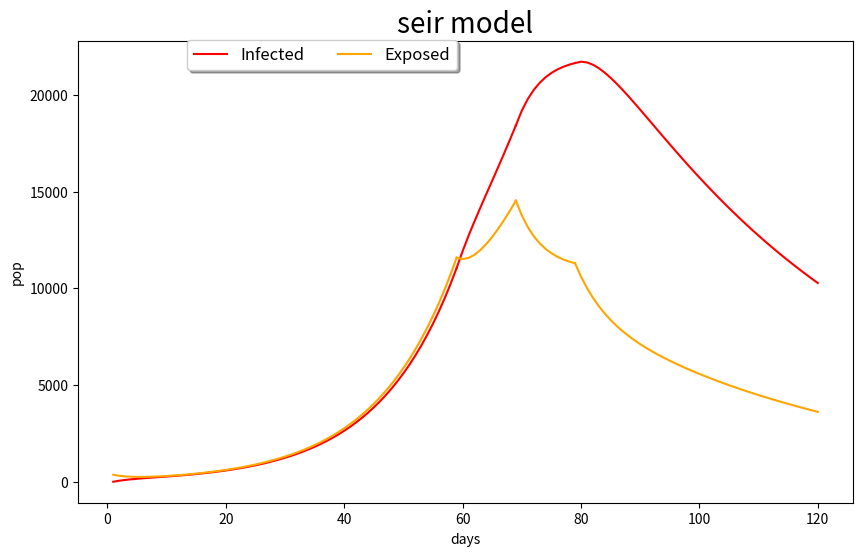

Write Python code to recreate this figure.
import matplotlib.pyplot as plt
import numpy as np
import pandas as pd

R0 = 3.25
N=67000000
I0 = 360

gamma = 1/14 #recovery rate
sigma = 1/7 #incubation
beta = R0*gamma #contact rate

s_pop_0 = 69000000
e_pop_0 = 360
i_pop_0 = 0
r_pop_0 = 0

print("gamma : ", gamma)
print("beta : ", beta)
print("sigma : ", sigma)

class SEIR :

    def __init__(self,t0=0, steps=100, Susceptible=950, Exposed = 100, Infected=50, Resistant=0, rateSI=beta, rateIR=gamma, rateEI =sigma):
        self.t0 = t0
        self.steps = steps
        self.Susceptible = Susceptible
        self.Exposed = Exposed
        self.Infected = Infected
        self.Resistant = Resistant
        self.rateSI = rateSI #beta
        self.rateEI = rateEI #sigma
        self.rateIR = rateIR #gamma
        self.numIndividuals = Susceptible + Infected + Resistant + Exposed # total population
        self.results = None
        self.modelRun = False

    def init(self,t0=0, steps=100, Susceptible=950, Exposed = 100, Infected=50, Resistant=0, rateSI=beta, rateIR=gamma, rateEI = sigma):
        print(t0, steps,R0)

        self.t0 = t0
        self.steps = steps
        self.Susceptible = Susceptible
        self.Exposed = Exposed
        self.Infected = Infected
        self.Resistant = Resistant
        self.rateSI = rateSI #beta
        self.rateEI = rateEI #sigma
        self.rateIR = rateIR #gamma
        self.numIndividuals = Susceptible + Infected + Resistant + Exposed # total population
        self.results = None
        self.modelRun = False

    def run(self, death_rate=0):
        Susceptible = [self.Susceptible]
        Exposed = [self.Exposed]
        Infected = [self.Infected]
        Resistant = [self.Resistant]
        time = list(range(self.t0,self.t0+self.steps))
        print("beta",self.rateSI)

        for step in range(self.t0+1, self.t0 + self.steps):
            S_to_E = (self.rateSI * Susceptible[-1] * Infected[-1]) / self.numIndividuals
            E_to_I = (self.rateEI * Exposed[-1])
            I_to_R = (Infected[-1] * self.rateIR)

            Susceptible.append(Susceptible[-1] - S_to_E)
            Exposed.append(Exposed[-1] + S_to_E - E_to_I)
            Infected.append(Infected[-1] + E_to_I - I_to_R)
            Resistant.append(Resistant[-1] + I_to_R)

        # Death is death_rate* recovery group
        Death = list(map(lambda x: (x * death_rate), Resistant))
        # Heal is removed - Death
        Heal = list(map(lambda x: (x * (1 - death_rate)), Resistant))
        self.results = pd.DataFrame.from_dict({'Time': time,
                                               'Susceptible': Susceptible, 'Exposed': Exposed, 'Infected': Infected,
                                               'Resistant': Resistant,
                                               'Death': Death, 'Heal': Heal},
                                              orient='index').transpose()
        self.modelRun = True
        return self.results

    def plot(self,  all = False):
        if self.modelRun == False:
            print('Error: Model has not run. Please call SIR.run()')
            return
        print("Maximum infected case: ",
              format(int(max(self.results['Infected']))))
        if plt.get_fignums():
            pass
        else :
            fig, ax = plt.subplots(figsize=(10, 6))

        if all :
            plt.plot(self.results['Time'], self.results['Susceptible'], color='blue')
            plt.plot(self.results['Time'], self.results['Infected'], color='red')
            plt.plot(self.results['Time'], self.results['Exposed'], color='orange')
            plt.plot(self.results['Time'], self.results['Resistant'], color='palegreen')
            plt.plot(self.results['Time'], self.results['Heal'], color='green')
            plt.plot(self.results['Time'], self.results['Death'], color='grey')

        else :
            plt.plot(self.results['Time'], self.results['Infected'], color='red')
            plt.plot(self.results['Time'], self.results['Exposed'], color='orange')


    def display(self,title, ylabel, xlabel,all = False):
        plt.xlabel(xlabel)
        plt.ylabel(ylabel)
        if all :
            plt.legend(['Susceptible', 'Infected', 'Exposed', 'Removed', 'Heal', 'Death'], prop={'size': 12},
                   bbox_to_anchor=(0.5, 1.02), ncol=6, fancybox=True, shadow=True)
        else :
            plt.legend(['Infected', 'Exposed'], prop={'size': 12},
                       bbox_to_anchor=(0.5, 1.02), ncol=6, fancybox=True, shadow=True)
        plt.title(title, fontsize = 20)


times = [1,59,69,79,120]
R0_list = [3.25,2,1,0.6]
seir_model = SEIR()

def run_periods():

    #first period
    t0 = times[0]
    tf = times[1]
    R0 = R0_list[0]
    beta = R0*gamma
    seir_model.init(t0,tf,s_pop_0,e_pop_0,i_pop_0,r_pop_0,beta,gamma,sigma)
    res = seir_model.run(0.1)
    seir_model.plot()

    #next period
    for i in range(1,len(R0_list)):
        R0 = R0_list[i]
        beta = R0*gamma
        t0 = times[i]
        tf = times[i+1]
        seir_model.init(t0, tf-t0+1, res["Susceptible"].iloc[-1], res["Exposed"].iloc[-1], res["Infected"].iloc[-1],
                        res["Resistant"].iloc[-1], beta)
        res = seir_model.run(0.1)
        seir_model.plot()

    seir_model.display("seir model","pop","days")
    plt.show()

run_periods()
# def get_R0_by_gradient_descent

# epochs = 58
#
#
#
# beta = 2*gamma
# seir_model.init(58,11,res["Susceptible"].iloc[-1],res["Exposed"].iloc[-1],res["Infected"].iloc[-1],res["Resistant"].iloc[-1],beta)
# res = seir_model.run(0.1)
# seir_model.plot()
#
# beta = 1*gamma
# seir_model.init(68,11,res["Susceptible"].iloc[-1],res["Exposed"].iloc[-1],res["Infected"].iloc[-1],res["Resistant"].iloc[-1],beta)
# res = seir_model.run(0.1)
# seir_model.plot()
#
# beta = 0.6*gamma
# seir_model.init(78,50,res["Susceptible"].iloc[-1],res["Exposed"].iloc[-1],res["Infected"].iloc[-1],res["Resistant"].iloc[-1],beta)
# res = seir_model.run(0.1)
# seir_model.plot()
#
#
#
# seir_model.display("seir model","pop","days")
#
# plt.show()
